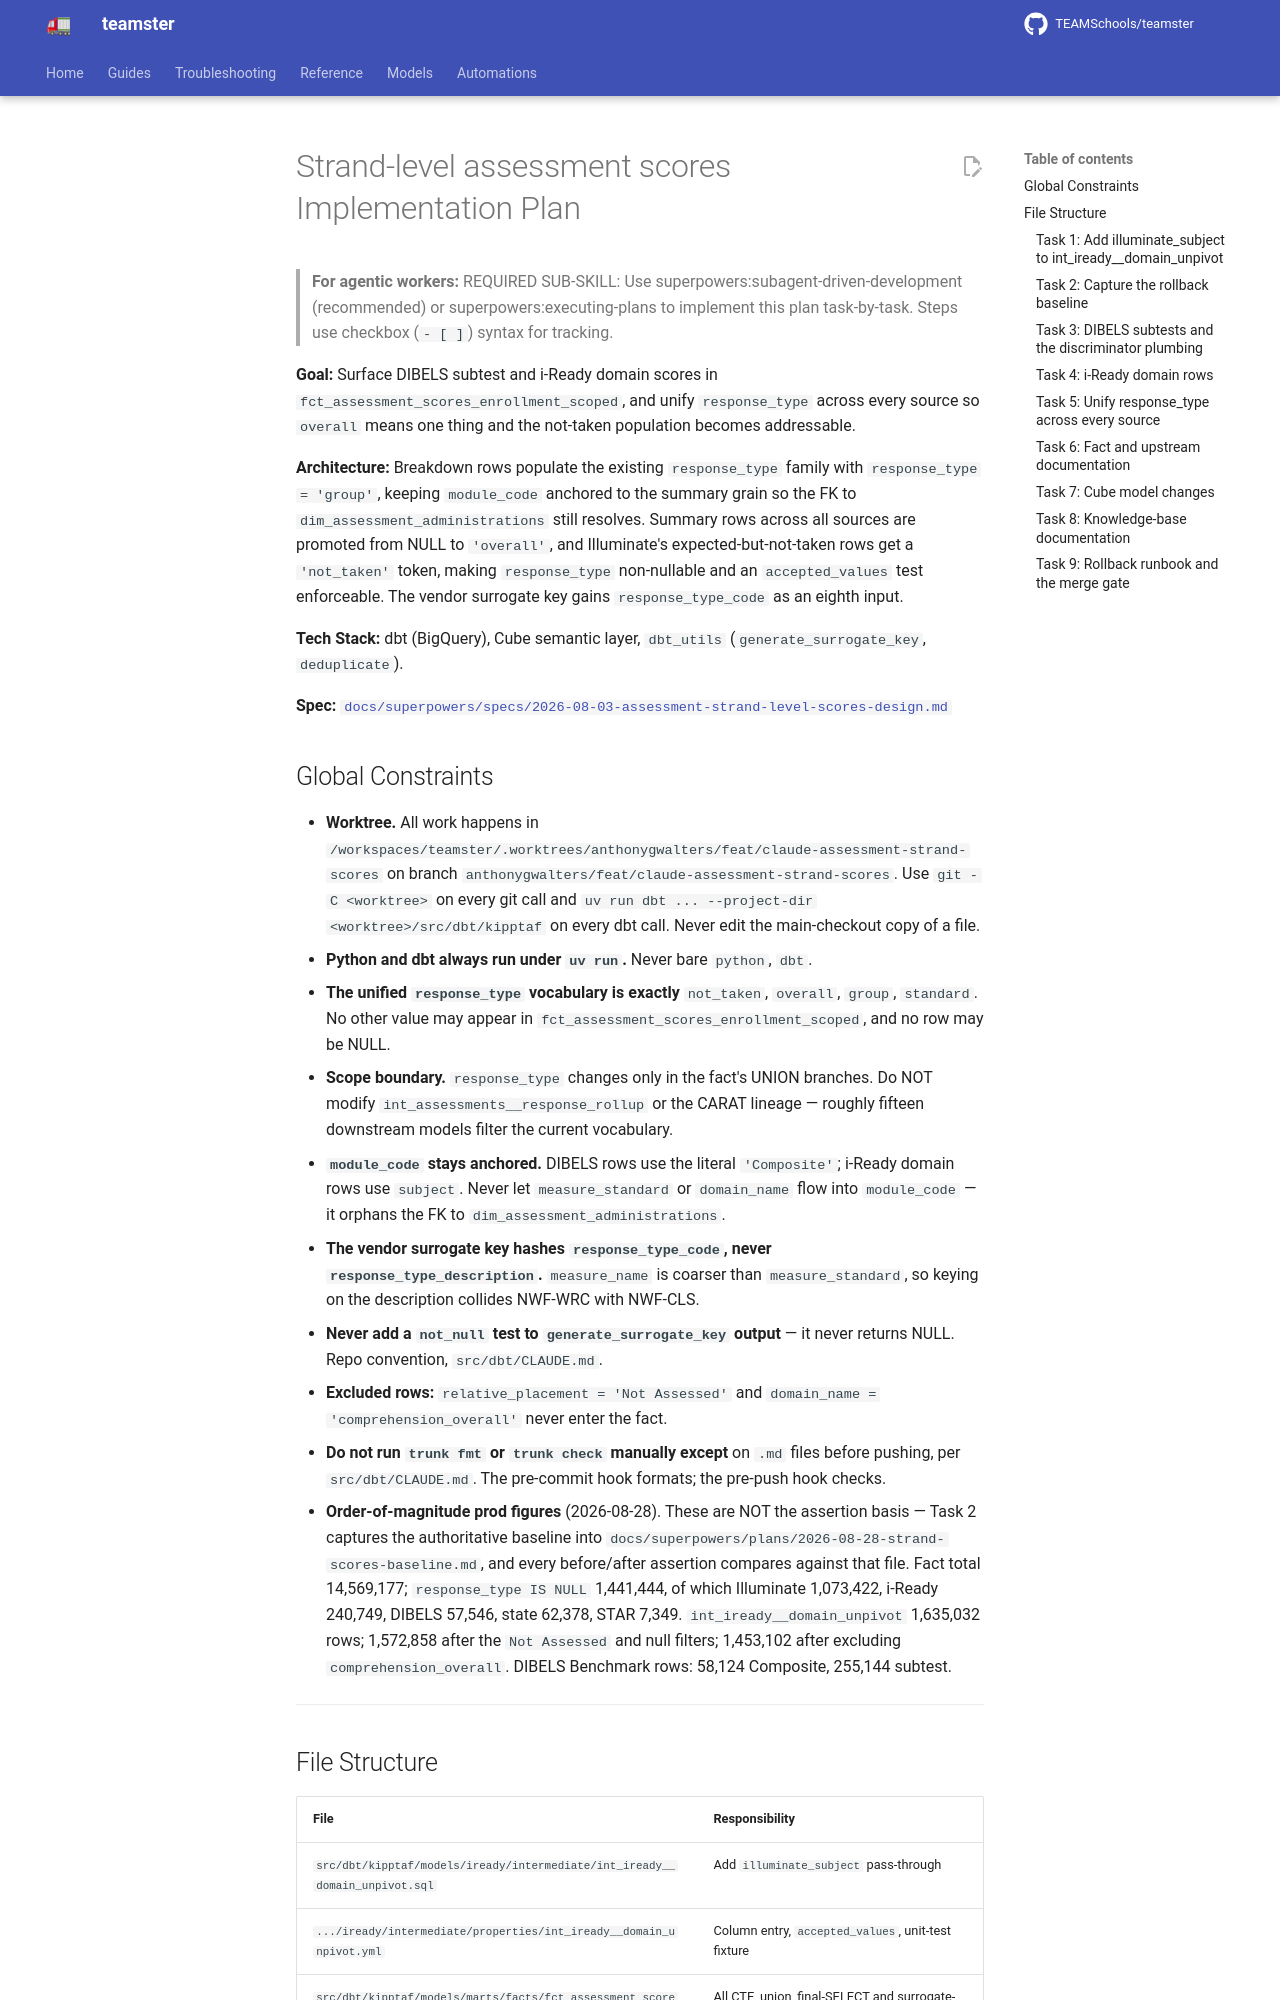

repository: TEAMSchools/teamster · page: superpowers/plans/2026-08-28-assessment-strand-level-scores-plan/index.html · generator: mkdocs

# Strand-level assessment scores Implementation Plan

> **For agentic workers:** REQUIRED SUB-SKILL: Use
> superpowers:subagent-driven-development (recommended) or
> superpowers:executing-plans to implement this plan task-by-task. Steps use
> checkbox (`- [ ]`) syntax for tracking.

**Goal:** Surface DIBELS subtest and i-Ready domain scores in
`fct_assessment_scores_enrollment_scoped`, and unify `response_type` across
every source so `overall` means one thing and the not-taken population becomes
addressable.

**Architecture:** Breakdown rows populate the existing `response_type` family
with `response_type = 'group'`, keeping `module_code` anchored to the summary
grain so the FK to `dim_assessment_administrations` still resolves. Summary rows
across all sources are promoted from NULL to `'overall'`, and Illuminate's
expected-but-not-taken rows get a `'not_taken'` token, making `response_type`
non-nullable and an `accepted_values` test enforceable. The vendor surrogate key
gains `response_type_code` as an eighth input.

**Tech Stack:** dbt (BigQuery), Cube semantic layer, `dbt_utils`
(`generate_surrogate_key`, `deduplicate`).

**Spec:**
[`docs/superpowers/specs/2026-08-03-assessment-strand-level-scores-design.md`](../specs/2026-08-03-assessment-strand-level-scores-design.md)

## Global Constraints

- **Worktree.** All work happens in
  `/workspaces/teamster/.worktrees/anthonygwalters/feat/claude-assessment-strand-scores`
  on branch `anthonygwalters/feat/claude-assessment-strand-scores`. Use
  `git -C <worktree>` on every git call and
  `uv run dbt ... --project-dir <worktree>/src/dbt/kipptaf` on every dbt call.
  Never edit the main-checkout copy of a file.
- **Python and dbt always run under `uv run`.** Never bare `python`, `dbt`.
- **The unified `response_type` vocabulary is exactly** `not_taken`, `overall`,
  `group`, `standard`. No other value may appear in
  `fct_assessment_scores_enrollment_scoped`, and no row may be NULL.
- **Scope boundary.** `response_type` changes only in the fact's UNION branches.
  Do NOT modify `int_assessments__response_rollup` or the CARAT lineage —
  roughly fifteen downstream models filter the current vocabulary.
- **`module_code` stays anchored.** DIBELS rows use the literal `'Composite'`;
  i-Ready domain rows use `subject`. Never let `measure_standard` or
  `domain_name` flow into `module_code` — it orphans the FK to
  `dim_assessment_administrations`.
- **The vendor surrogate key hashes `response_type_code`, never
  `response_type_description`.** `measure_name` is coarser than
  `measure_standard`, so keying on the description collides NWF-WRC with
  NWF-CLS.
- **Never add a `not_null` test to `generate_surrogate_key` output** — it never
  returns NULL. Repo convention, `src/dbt/CLAUDE.md`.
- **Excluded rows:** `relative_placement = 'Not Assessed'` and
  `domain_name = 'comprehension_overall'` never enter the fact.
- **Do not run `trunk fmt` or `trunk check` manually except** on `.md` files
  before pushing, per `src/dbt/CLAUDE.md`. The pre-commit hook formats; the
  pre-push hook checks.
- **Order-of-magnitude prod figures** (2026-08-28). These are NOT the assertion
  basis — Task 2 captures the authoritative baseline into
  `docs/superpowers/plans/2026-08-28-strand-scores-baseline.md`, and every
  before/after assertion compares against that file. Fact total 14,569,177;
  `response_type IS NULL` 1,441,444, of which Illuminate 1,073,422, i-Ready
  240,749, DIBELS 57,546, state 62,378, STAR 7,349. `int_iready__domain_unpivot`
  1,635,032 rows; 1,572,858 after the `Not Assessed` and null filters; 1,453,102
  after excluding `comprehension_overall`. DIBELS Benchmark rows: 58,124
  Composite, 255,144 subtest.

---
